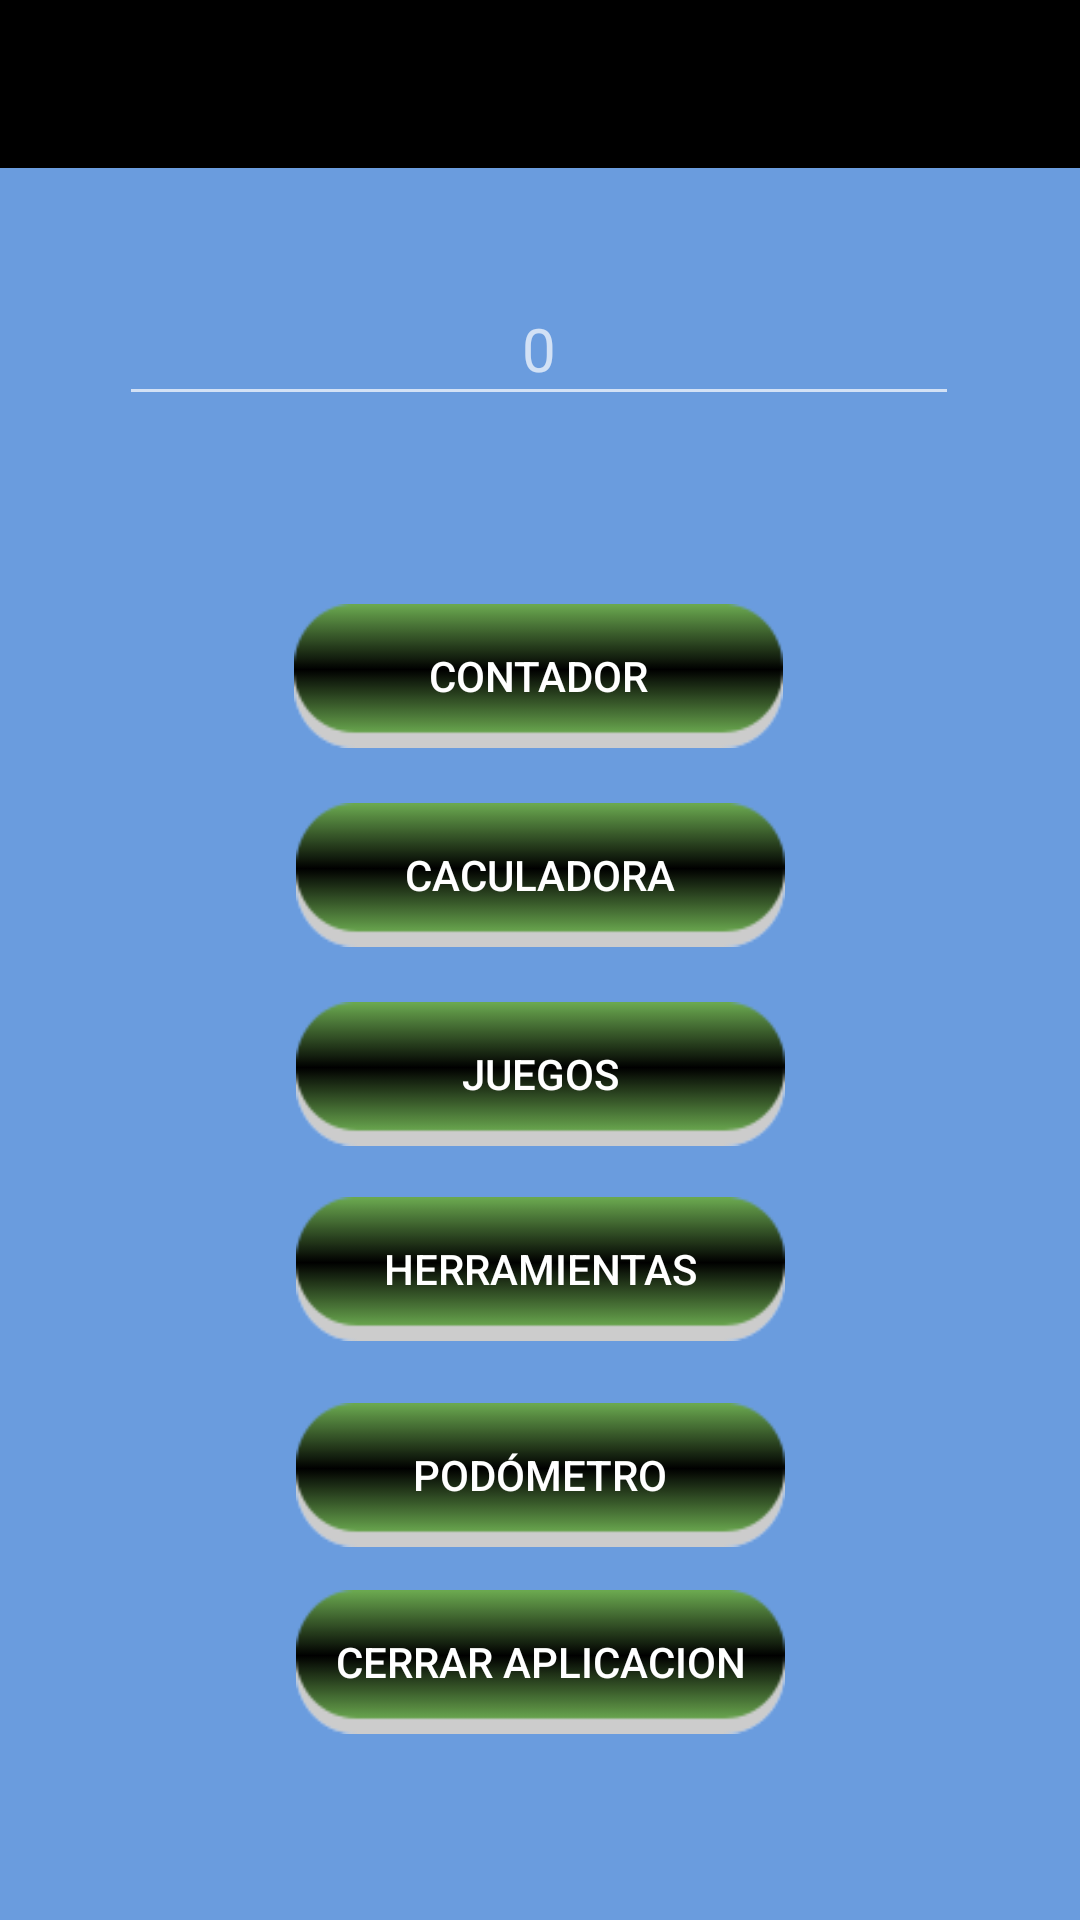

Layout XML and referenced resources for this Android screen:
<!-- AndroidManifest.xml: application theme Theme.AppCompat.NoActionBar -->
<!-- res/layout/activity_pagina_principal.xml -->
<?xml version="1.0" encoding="utf-8"?>
<androidx.constraintlayout.widget.ConstraintLayout xmlns:android="http://schemas.android.com/apk/res/android"
    xmlns:app="http://schemas.android.com/apk/res-auto"
    xmlns:tools="http://schemas.android.com/tools"
    android:layout_width="match_parent"
    android:layout_height="match_parent"
    android:background="@color/colorpastel"
    tools:context=".Pagina_principal">

    <include layout="@layout/menu_toolbar"
        android:id="@+id/menu_toolbar"/>

    <Button
        android:id="@+id/Contador"
        style="@style/boton8"
        android:layout_width="163dp"
        android:layout_height="48dp"
        android:onClick="ejecutarContador"
        android:text="Contador"
        app:layout_constraintBottom_toBottomOf="parent"
        app:layout_constraintEnd_toEndOf="parent"
        app:layout_constraintHorizontal_bias="0.497"
        app:layout_constraintStart_toStartOf="parent"
        app:layout_constraintTop_toTopOf="parent"
        app:layout_constraintVertical_bias="0.34"
        tools:ignore="HardcodedText,UsingOnClickInXml" />

    <Button
        android:id="@+id/Calculadora"
        style="@style/boton8"
        android:layout_width="163dp"
        android:layout_height="48dp"
        android:onClick="ejecutaCalculadora"
        android:text="Caculadora"
        app:layout_constraintBottom_toBottomOf="parent"
        app:layout_constraintEnd_toEndOf="parent"
        app:layout_constraintStart_toStartOf="parent"
        app:layout_constraintTop_toTopOf="parent"
        app:layout_constraintVertical_bias="0.452"
        tools:ignore="HardcodedText,UsingOnClickInXml" />

    <Button
        android:id="@+id/Juegos"
        style="@style/boton8"
        android:layout_width="163dp"
        android:layout_height="48dp"
        android:onClick="ejecutarjuegos"
        android:text="Juegos"
        app:layout_constraintBottom_toBottomOf="parent"
        app:layout_constraintEnd_toEndOf="parent"
        app:layout_constraintStart_toStartOf="parent"
        app:layout_constraintTop_toTopOf="parent"
        app:layout_constraintVertical_bias="0.564"
        tools:ignore="HardcodedText,UsingOnClickInXml" />

    <Button
        android:id="@+id/tools"
        style="@style/boton8"
        android:layout_width="163dp"
        android:layout_height="48dp"
        android:onClick="ejecutartools"
        android:text="Herramientas"
        app:layout_constraintBottom_toBottomOf="parent"
        app:layout_constraintEnd_toEndOf="parent"
        app:layout_constraintStart_toStartOf="parent"
        app:layout_constraintTop_toTopOf="parent"
        app:layout_constraintVertical_bias="0.674"
        tools:ignore="HardcodedText,UsingOnClickInXml" />

    <Button
        android:id="@+id/podometro"
        style="@style/boton8"
        android:layout_width="163dp"
        android:layout_height="48dp"
        android:onClick="ejecutarpodometro"
        android:text="Podómetro"
        app:layout_constraintBottom_toBottomOf="parent"
        app:layout_constraintEnd_toEndOf="parent"
        app:layout_constraintStart_toStartOf="parent"
        app:layout_constraintTop_toTopOf="parent"
        app:layout_constraintVertical_bias="0.79"
        tools:ignore="HardcodedText,UsingOnClickInXml" />

    <Button
        android:id="@+id/b_salir"
        style="@style/boton8"
        android:layout_width="163dp"
        android:layout_height="48dp"
        android:onClick="ejecutarCerrar"
        android:text="Cerrar aplicacion"
        app:layout_constraintBottom_toBottomOf="parent"
        app:layout_constraintEnd_toEndOf="parent"
        app:layout_constraintStart_toStartOf="parent"
        app:layout_constraintTop_toTopOf="parent"
        app:layout_constraintVertical_bias="0.895"
        tools:ignore="HardcodedText,UsingOnClickInXml" />

    <EditText
        android:id="@+id/valorinicial"
        android:layout_width="280dp"
        android:layout_height="48dp"
        android:layout_marginTop="141dp"
        android:layout_marginBottom="608dp"
        android:hint="0"
        android:textAlignment="center"
        android:textSize="20sp"
        app:layout_constraintBottom_toBottomOf="parent"
        app:layout_constraintEnd_toEndOf="parent"
        app:layout_constraintHorizontal_bias="0.495"
        app:layout_constraintStart_toStartOf="parent"
        app:layout_constraintTop_toBottomOf="@+id/menu_toolbar"
        tools:ignore="Autofill,HardcodedText,TextFields" />

</androidx.constraintlayout.widget.ConstraintLayout>
<!-- res/layout/menu_toolbar.xml (included above) -->
<?xml version="1.0" encoding="utf-8"?>
<androidx.appcompat.widget.Toolbar
    xmlns:android="http://schemas.android.com/apk/res/android"
    android:layout_width="match_parent"
    android:layout_height="wrap_content"
    android:background="@color/black">
</androidx.appcompat.widget.Toolbar>
<!-- resources referenced by this layout -->
<resources>
  <color name="black">#FF000000</color>
  <color name="colorpastel">#6a9cde</color>
  <style name="boton8">
          <item name="android:background">@drawable/button</item>
      </style>
  <!-- drawable button: png bitmap (drawable-v24, 1887 bytes) -->
</resources>
